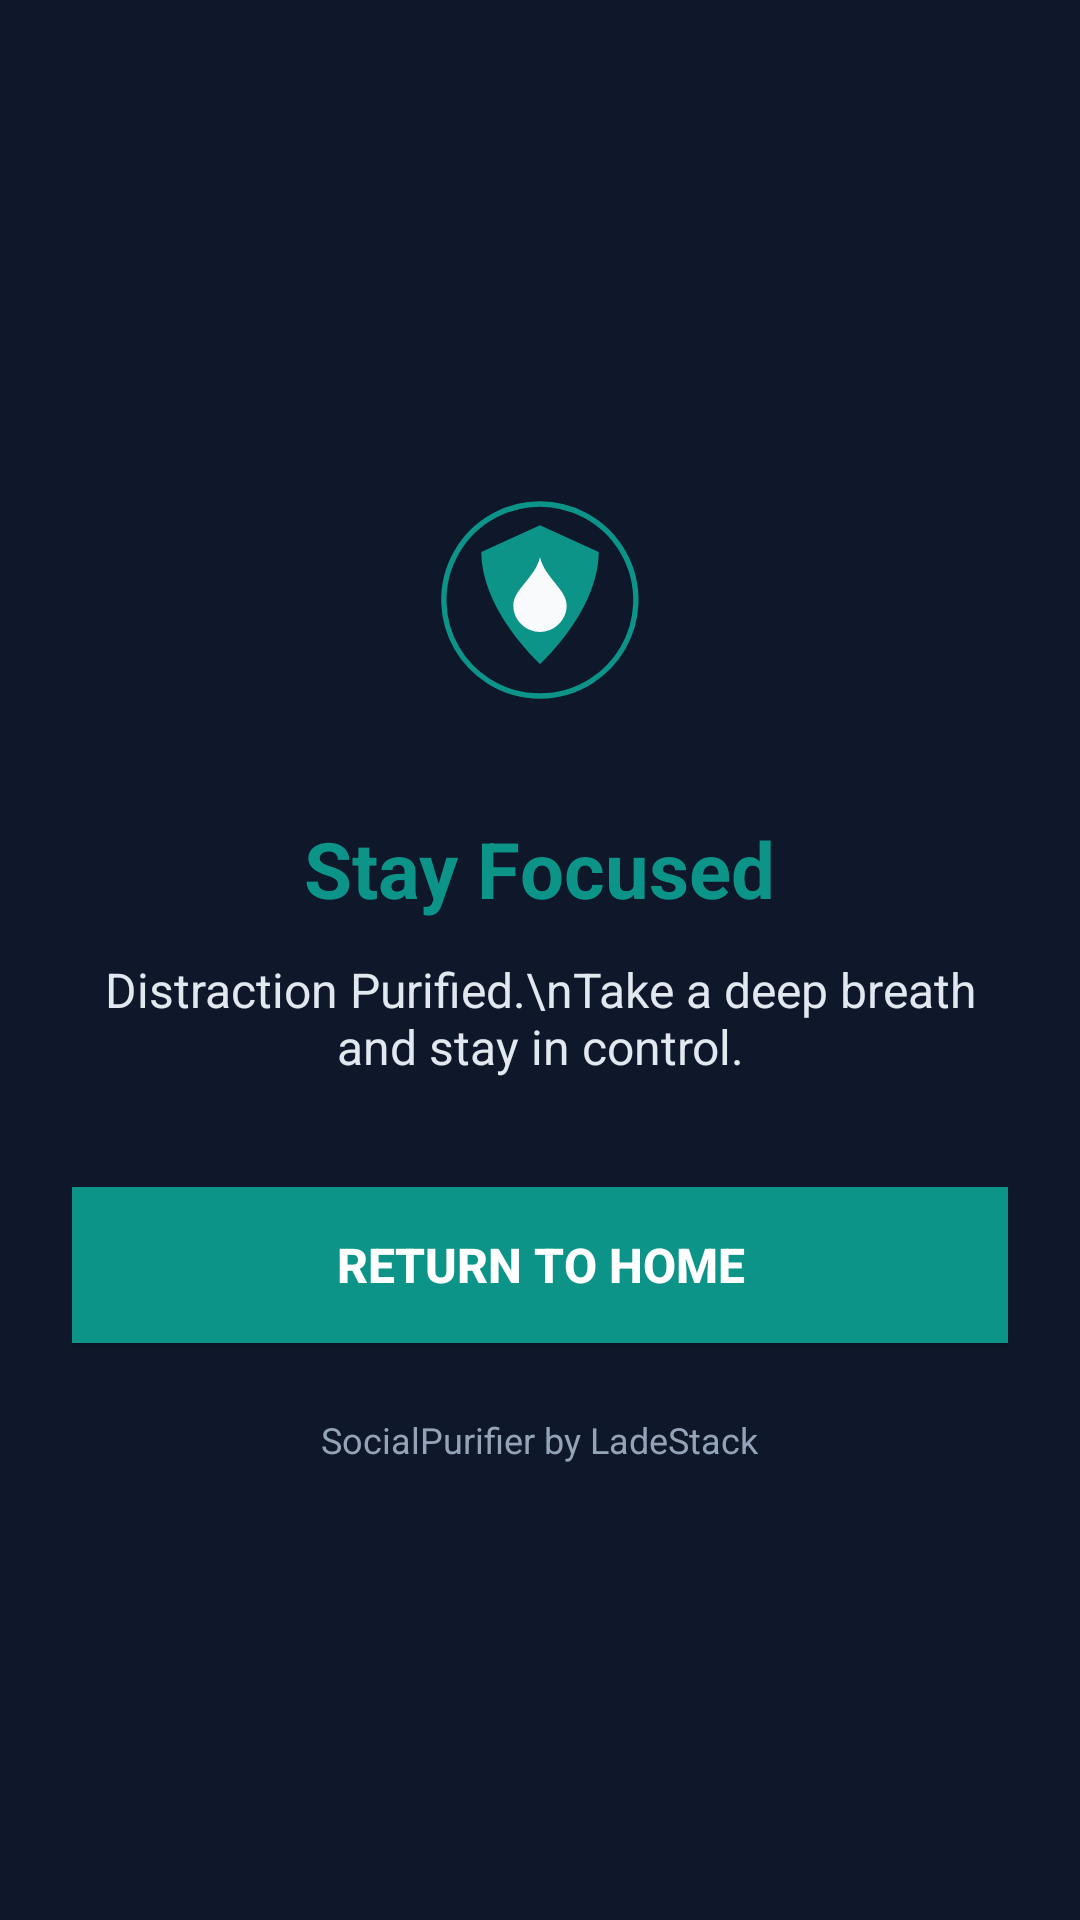

Here is an Android app screen rendered from its layout file. Give the layout XML and the strings, colors and styles it references.
<!-- AndroidManifest.xml: application theme Theme.SocialPurifier -->
<!-- res/layout/activity_blocker_overlay.xml -->
<LinearLayout xmlns:android="http://schemas.android.com/apk/res/android"
    android:layout_width="match_parent"
    android:layout_height="match_parent"
    android:orientation="vertical"
    android:gravity="center"
    android:background="@color/background"
    android:padding="24dp">

    
    <ImageView
        android:layout_width="96dp"
        android:layout_height="96dp"
        android:src="@drawable/ic_launcher"
        android:contentDescription="@string/app_name" />

    <TextView
        android:layout_width="wrap_content"
        android:layout_height="wrap_content"
        android:text="@string/overlay_blocked_title"
        android:textColor="@color/primary"
        android:textSize="26sp"
        android:textStyle="bold"
        android:layout_marginTop="24dp" />

    <TextView
        android:id="@+id/tv_blocker_message"
        android:layout_width="wrap_content"
        android:layout_height="wrap_content"
        android:text="Distraction Purified.\nTake a deep breath and stay in control."
        android:textColor="@color/on_surface"
        android:textSize="16sp"
        android:gravity="center"
        android:layout_marginTop="12dp" />

    <Button
        android:id="@+id/btn_return_home"
        android:layout_width="match_parent"
        android:layout_height="52dp"
        android:text="@string/overlay_return_home"
        android:background="@color/primary"
        android:textColor="@color/on_primary"
        android:textSize="16sp"
        android:textStyle="bold"
        android:layout_marginTop="36dp" />

    <TextView
        android:layout_width="wrap_content"
        android:layout_height="wrap_content"
        android:text="SocialPurifier by LadeStack"
        android:textColor="@color/text_muted"
        android:textSize="12sp"
        android:layout_marginTop="24dp" />

</LinearLayout>
<!-- resources referenced by this layout -->
<resources>
  <color name="background">#0F172A</color>
  <color name="on_primary">#FFFFFF</color>
  <color name="on_surface">#E2E8F0</color>
  <color name="primary">#0D9488</color>
  <color name="text_muted">#94A3B8</color>
  <!-- drawable ic_launcher (drawable) -->
  <vector xmlns:android="http://schemas.android.com/apk/res/android"
      android:width="108dp"
      android:height="108dp"
      android:viewportWidth="108"
      android:viewportHeight="108">
      <path
          android:fillColor="#0F172A"
          android:pathData="M0,0h108v108h-108z"/>
      
      <path
          android:strokeColor="#0D9488"
          android:strokeWidth="2"
          android:pathData="M54,18 A36,36 0 1,1 53.9,18 Z"/>
      
      <path
          android:fillColor="#0D9488"
          android:pathData="M54,26 L76,36 C76,58 54,78 54,78 C54,78 32,58 32,36 Z"/>
      
      <path
          android:fillColor="#F8FAFC"
          android:pathData="M54,38 C56,46 64,50 64,56 C64,62 59,66 54,66 C49,66 44,62 44,56 C44,50 52,46 54,38 Z"/>
  </vector>
  <string name="app_name">SocialPurifier</string>
  <string name="overlay_blocked_title">Stay Focused</string>
  <string name="overlay_return_home">Return to Home</string>
  <style name="Theme.SocialPurifier" parent="android:Theme.Material.NoActionBar">
          <item name="android:colorPrimary">@color/primary</item>
          <item name="android:colorPrimaryDark">@color/primary_variant</item>
          <item name="android:colorAccent">@color/secondary</item>
          <item name="android:colorBackground">@color/background</item>
          <item name="android:windowBackground">@color/background</item>
          <item name="android:navigationBarColor">@color/surface</item>
          <item name="android:statusBarColor">@color/background</item>
      </style>
  <color name="primary_variant">#0F766E</color>
  <color name="secondary">#6366F1</color>
  <color name="surface">#1E293B</color>
</resources>
